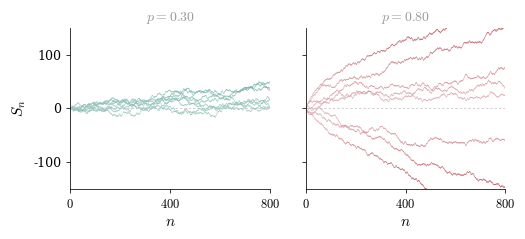

The script that saved this image:
import numpy as np
import matplotlib.pyplot as plt
import matplotlib.ticker as ticker
import matplotlib.colors as mcolors
from matplotlib.collections import LineCollection

plt.rcParams.update({
    "text.usetex":        False,
    "font.family":        "serif",
    "font.serif":         ["Palatino", "Palatino Linotype", "Georgia",
                           "Times New Roman", "DejaVu Serif"],
    "mathtext.fontset":   "cm",
    "axes.labelsize":     11,
    "axes.titlesize":     11,
    "xtick.labelsize":    9,
    "ytick.labelsize":    9,
    "figure.dpi":         150,
})

TROPICAL = (0.0, 0.46, 0.37)
CTRED    = (177/255, 56/255, 69/255)

LABEL_GREY = (0.6, 0.6, 0.6)

def _pale(rgb, mix=0.60):
    return tuple(c + (1 - c) * mix for c in rgb)

CMAPS = {
    "diffusive":      mcolors.LinearSegmentedColormap.from_list(
                          "diff",  [_pale(TROPICAL), TROPICAL]),
    "superdiffusive": mcolors.LinearSegmentedColormap.from_list(
                          "super", [_pale(CTRED), CTRED]),
}

def simulate_erw(n, p, q=0.5, rng=None):
    if rng is None:
        rng = np.random.default_rng()
    xi = np.empty(n + 1, dtype=np.int8)
    xi[0] = 0
    xi[1] = 1 if rng.random() < q else -1
    for t in range(1, n):
        past = xi[rng.integers(0, t) + 1]
        xi[t + 1] = past if rng.random() < p else -past
    S = np.empty(n + 1, dtype=np.int64)
    S[0] = 0
    S[1:] = np.cumsum(xi[1:])
    return S

def gradient_path(ax, x, y, cmap, vmax, lw=0.45, alpha=0.88):
    pts  = np.array([x, y], dtype=float).T.reshape(-1, 1, 2)
    segs = np.concatenate([pts[:-1], pts[1:]], axis=1)
    vals = (np.abs(y[:-1]) + np.abs(y[1:])) / 2.0
    norm = mcolors.Normalize(vmin=0, vmax=vmax)
    lc   = LineCollection(segs, cmap=cmap, norm=norm,
                          linewidth=lw, alpha=alpha, rasterized=True)
    lc.set_array(vals)
    ax.add_collection(lc)

N_STEPS  = 800
N_PATHS  = 8
Q        = 0.5

REGIMES = [
    ("diffusive",      0.30, r"$p = 0.30$"),
    ("superdiffusive", 0.80, r"$p = 0.80$"),
]

steps = np.arange(N_STEPS + 1)
rng   = np.random.default_rng(42)

all_paths = {}
for regime, p_val, _ in REGIMES:
    all_paths[regime] = [simulate_erw(N_STEPS, p=p_val, q=Q, rng=rng)
                         for _ in range(N_PATHS)]

ylim = (-150, 150)

fig, axes = plt.subplots(1, 2, figsize=(5.0, 2.3), sharey=True)
fig.subplots_adjust(left=0.10, right=0.97, bottom=0.18, top=0.88, wspace=0.18)

for ax, (regime, p_val, label) in zip(axes, REGIMES):
    cmap  = CMAPS[regime]
    paths = all_paths[regime]

    vmax  = 150

    for S in paths:
        gradient_path(ax, steps, S, cmap=cmap, vmax=vmax)

    ax.set_xlim(0, N_STEPS)
    ax.set_ylim(*ylim)

    ax.axhline(0, color="black", lw=0.45, ls=(0, (4, 3)), alpha=0.28, zorder=0)

    ax.set_title(label, fontsize=10, pad=5, color=LABEL_GREY)
    ax.set_xlabel(r"$n$", labelpad=3)

    ax.spines["top"].set_visible(False)
    ax.spines["right"].set_visible(False)
    ax.spines["left"].set_linewidth(0.55)
    ax.spines["bottom"].set_linewidth(0.55)
    ax.tick_params(width=0.55, length=3, direction="out")

    ax.xaxis.set_major_locator(ticker.FixedLocator([0, N_STEPS // 2, N_STEPS]))
    ax.xaxis.set_major_formatter(ticker.FuncFormatter(
        lambda x, _, ns=N_STEPS: f"${int(x)}$"
    ))
    ax.yaxis.set_major_locator(ticker.FixedLocator([-100, 0, 100]))

    if ax is axes[0]:
        ax.set_ylabel(r"$S_n$", labelpad=4)
plt.close()
print("Done")
